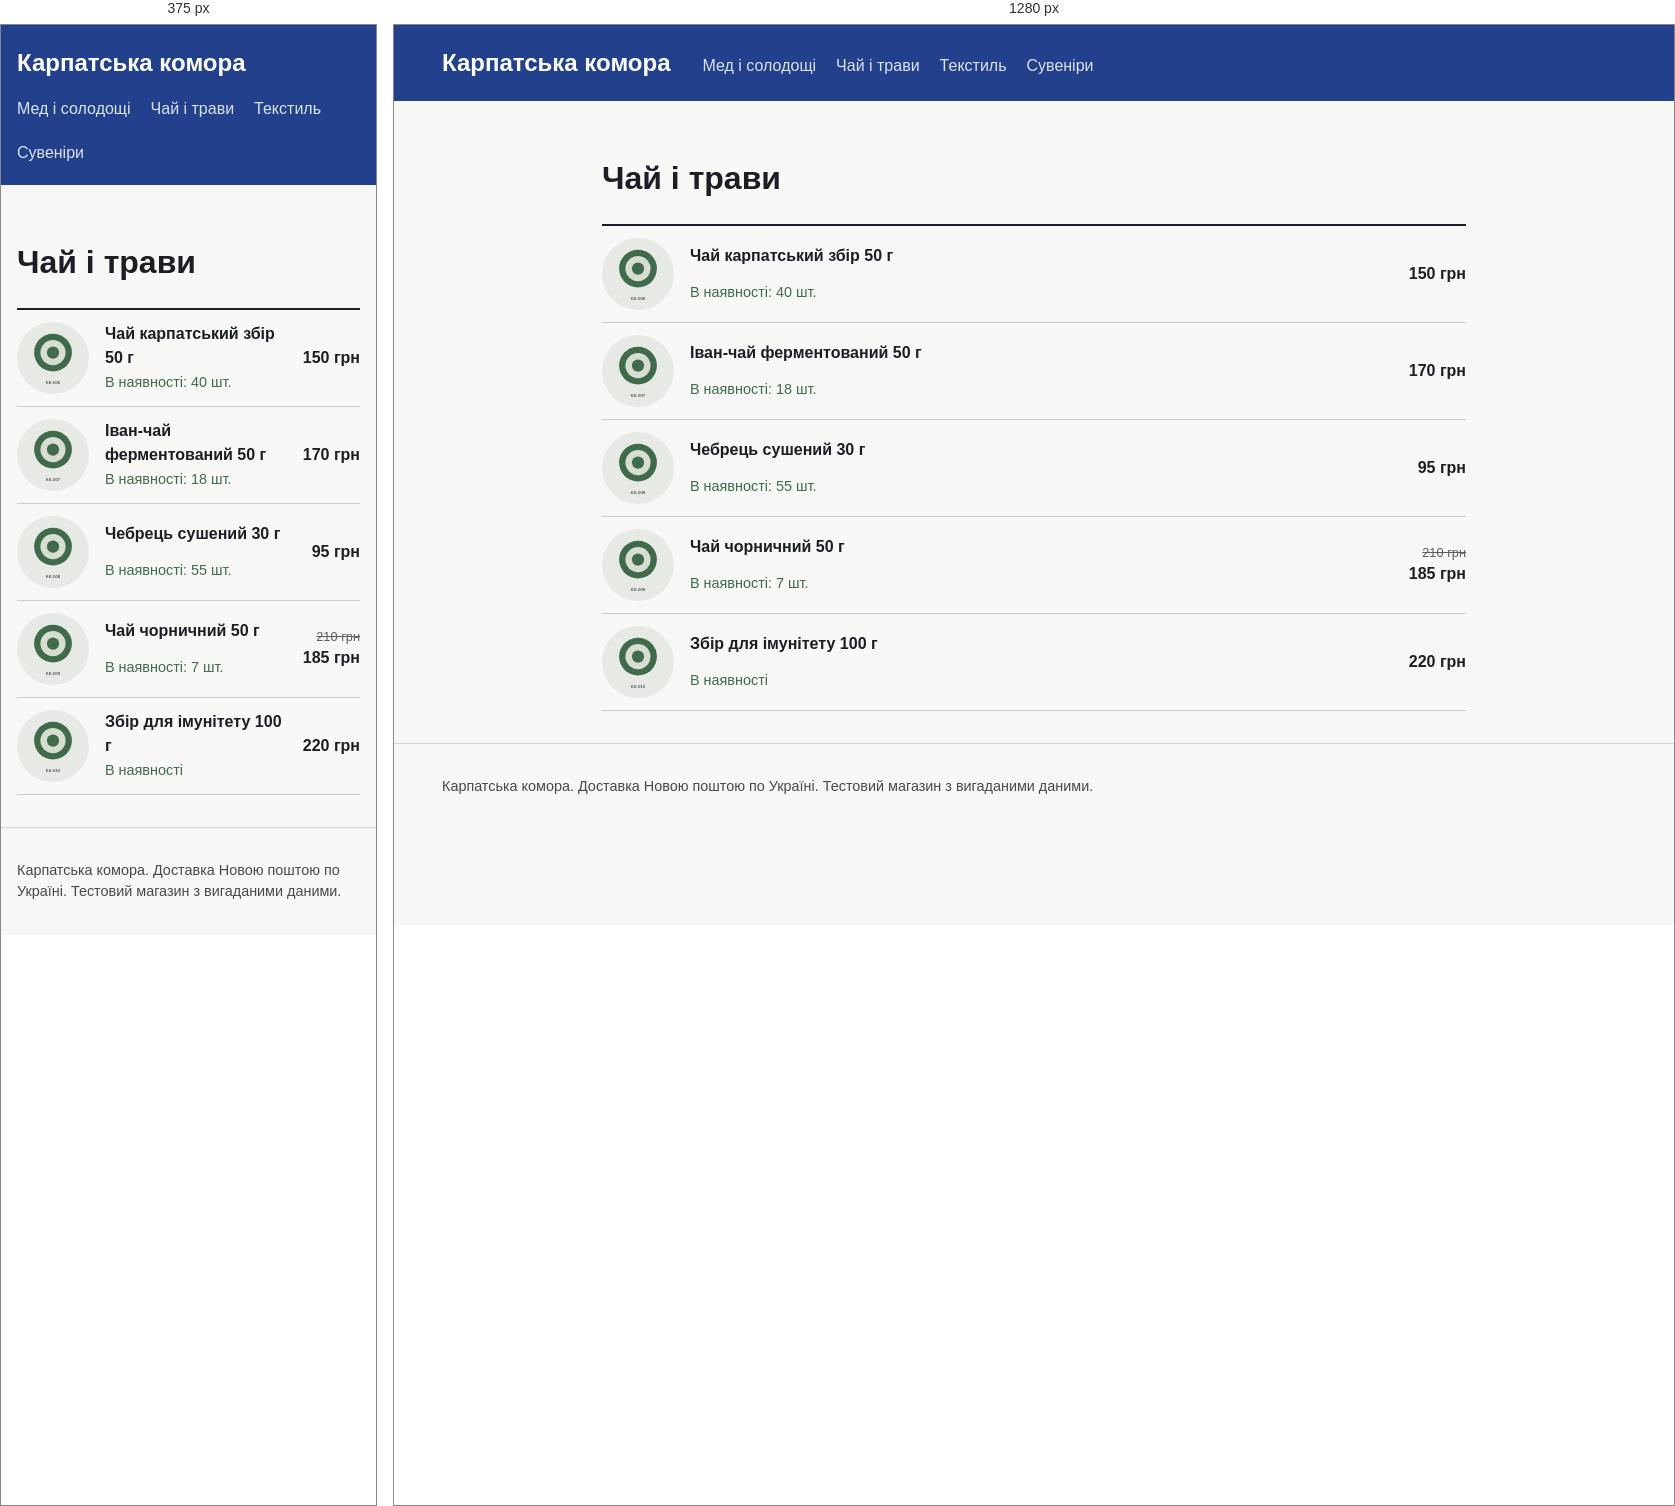
Rendered at 375 px and 1280 px, left to right.

<!-- file: chai.html -->
<!doctype html>
<html lang="uk"><head><meta charset="utf-8">
<meta name="viewport" content="width=device-width, initial-scale=1">
<title>Чай і трави</title>
<link rel="stylesheet" href="../style.css">
</head><body>
<header class="top"><a class="brand" href="../index.html">Карпатська комора</a>
<nav><a href="../category/med.html">Мед і солодощі</a><a href="../category/chai.html">Чай і трави</a><a href="../category/tekstyl.html">Текстиль</a><a href="../category/suveniry.html">Сувеніри</a></nav></header>
<main><h1>Чай і трави</h1><ul class="list"><li><a href="../product/chai-karpatskyi-50.html">
<img src="../img/chai-karpatskyi-50.svg" alt="" width="72" height="72">
<span class="nm">Чай карпатський збір 50 г</span><span class="av">В наявності: 40 шт.</span><span class="pr">150 грн</span></a></li><li><a href="../product/chai-ivan-50.html">
<img src="../img/chai-ivan-50.svg" alt="" width="72" height="72">
<span class="nm">Іван-чай ферментований 50 г</span><span class="av">В наявності: 18 шт.</span><span class="pr">170 грн</span></a></li><li><a href="../product/chabrets-30.html">
<img src="../img/chabrets-30.svg" alt="" width="72" height="72">
<span class="nm">Чебрець сушений 30 г</span><span class="av">В наявності: 55 шт.</span><span class="pr">95 грн</span></a></li><li><a href="../product/chai-cherynychnyi-50.html">
<img src="../img/chai-cherynychnyi-50.svg" alt="" width="72" height="72">
<span class="nm">Чай чорничний 50 г</span><span class="av">В наявності: 7 шт.</span><span class="pr"><s>210 грн</s>185 грн</span></a></li><li><a href="../product/zbir-dlia-imunitetu-100.html">
<img src="../img/zbir-dlia-imunitetu-100.svg" alt="" width="72" height="72">
<span class="nm">Збір для імунітету 100 г</span><span class="av">В наявності</span><span class="pr">220 грн</span></a></li></ul></main>
<footer>Карпатська комора. Доставка Новою поштою по Україні. Тестовий магазин з вигаданими даними.</footer>
</body></html>


/* @media block from style.css */
@media(max-width:700px){.product{grid-template-columns:1fr}}